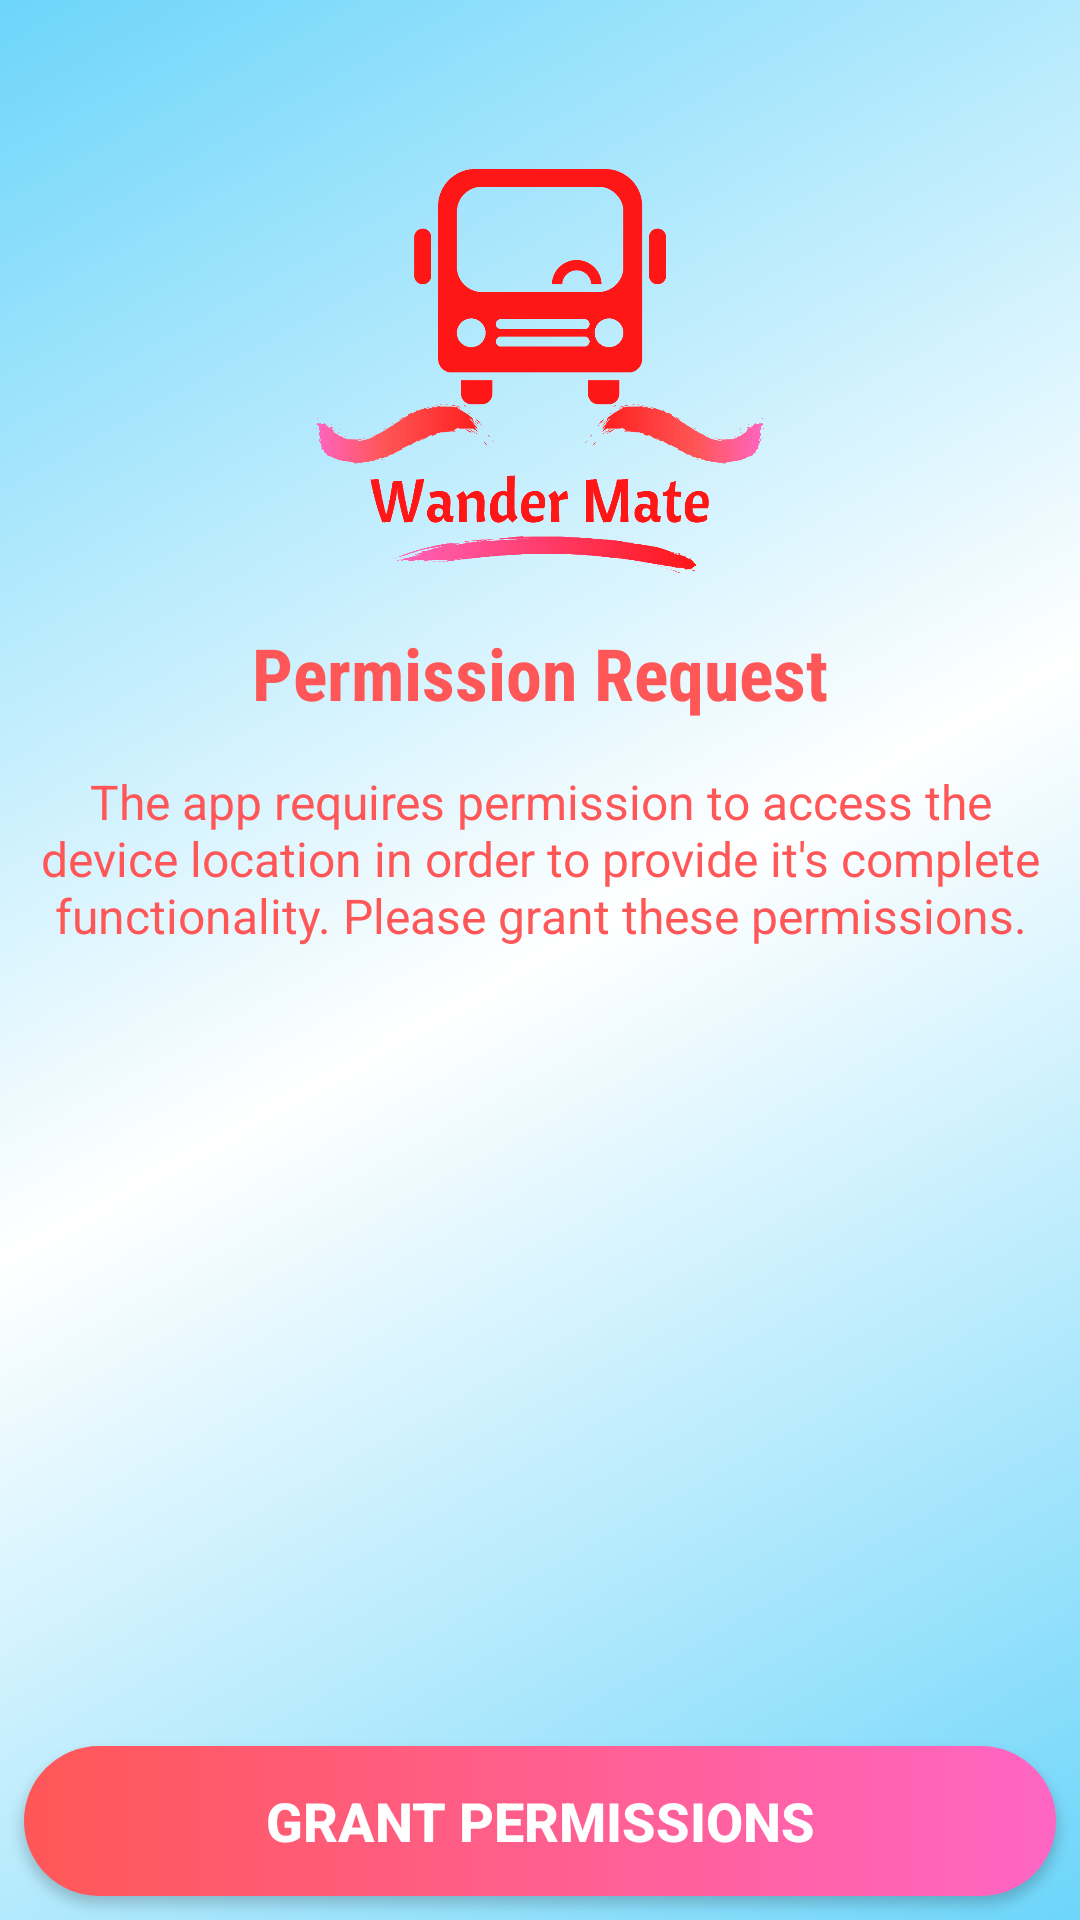

The Android layout XML behind this screen, and the referenced resources:
<!-- AndroidManifest.xml: application theme AppTheme -->
<!-- res/layout/activity_permissions.xml -->
<?xml version="1.0" encoding="utf-8"?>
<androidx.constraintlayout.widget.ConstraintLayout xmlns:android="http://schemas.android.com/apk/res/android"
    xmlns:app="http://schemas.android.com/apk/res-auto"
    xmlns:tools="http://schemas.android.com/tools"
    android:layout_width="match_parent"
    android:layout_height="match_parent"
    android:background="@drawable/gradient_center"
    tools:context=".PermissionsActivity">

    <ImageView
        android:id="@+id/imageView2"
        android:layout_width="150dp"
        android:layout_height="150dp"
        android:layout_marginTop="50dp"
        android:src="@mipmap/wander_mate"
        app:layout_constraintEnd_toEndOf="parent"
        app:layout_constraintStart_toStartOf="parent"
        app:layout_constraintTop_toTopOf="parent" />

    <TextView
        android:id="@+id/textView5"
        android:layout_width="wrap_content"
        android:layout_height="wrap_content"
        android:layout_marginTop="8dp"
        android:fontFamily="sans-serif-condensed"
        android:text="Permission Request"
        android:textColor="@color/colorPrimary"
        android:textSize="24sp"
        android:textStyle="bold"
        app:layout_constraintEnd_toEndOf="parent"
        app:layout_constraintStart_toStartOf="parent"
        app:layout_constraintTop_toBottomOf="@+id/imageView2" />

    <TextView
        android:layout_width="0dp"
        android:layout_height="wrap_content"
        android:layout_marginStart="8dp"
        android:layout_marginTop="16dp"
        android:layout_marginEnd="8dp"
        android:text="The app requires permission to access the device location in order to provide it's complete functionality. Please grant these permissions."
        android:textAlignment="center"
        android:textColor="@color/colorPrimary"
        android:textSize="16sp"
        app:layout_constraintEnd_toEndOf="parent"
        app:layout_constraintStart_toStartOf="parent"
        app:layout_constraintTop_toBottomOf="@+id/textView5" />

    <androidx.appcompat.widget.AppCompatButton
        android:id="@+id/btnGrant"
        android:layout_width="match_parent"
        android:layout_height="50dp"
        android:layout_margin="8dp"
        android:background="@drawable/custom_button_rounded"
        android:text="Grant Permissions"
        android:textColor="#FFFFFF"
        android:textSize="18sp"
        android:textStyle="bold"
        app:layout_constraintBottom_toBottomOf="parent"
        app:layout_constraintEnd_toEndOf="parent"
        app:layout_constraintStart_toStartOf="parent" />

</androidx.constraintlayout.widget.ConstraintLayout>
<!-- resources referenced by this layout -->
<resources>
  <color name="colorPrimary">#FF5757</color>
  <!-- drawable custom_button_rounded (drawable) -->
  <?xml version="1.0" encoding="utf-8"?>
  <shape xmlns:android="http://schemas.android.com/apk/res/android" android:shape="rectangle">
  
      <gradient
          android:startColor="@color/colorAccent"
          android:endColor="@color/colorPrimary"
          android:type="linear"
          android:angle="180"/>
      <corners android:radius="40dp"/>
  
  </shape>
  <!-- drawable gradient_center (drawable-v24) -->
  <?xml version="1.0" encoding="utf-8"?>
  <shape xmlns:android="http://schemas.android.com/apk/res/android"
      android:shape="rectangle">
  
      <gradient
          android:angle="135"
          android:centerColor="@color/colorEnd"
          android:endColor="@color/colorStart"
          android:startColor="@color/colorCenter"
          android:type="linear" />
  
  </shape>
  <!-- mipmap wander_mate: png bitmap (mipmap-xxxhdpi, 89269 bytes) -->
  <style name="AppTheme" parent="Theme.MaterialComponents.Light.NoActionBar">
          
          <item name="colorPrimary">#FF5757</item>
          <item name="colorPrimaryDark">@color/colorTransparent</item>
          <item name="colorAccent">#FF66C4</item>
          <item name="android:windowFullscreen">true</item>
      </style>
  <color name="colorAccent">#FF66C4</color>
  <color name="colorEnd">#FFFFFF</color>
  <color name="colorStart">#6DD5FA</color>
  <color name="colorCenter">#6DD5FA</color>
  <color name="colorTransparent">#00FFFFFF</color>
</resources>
